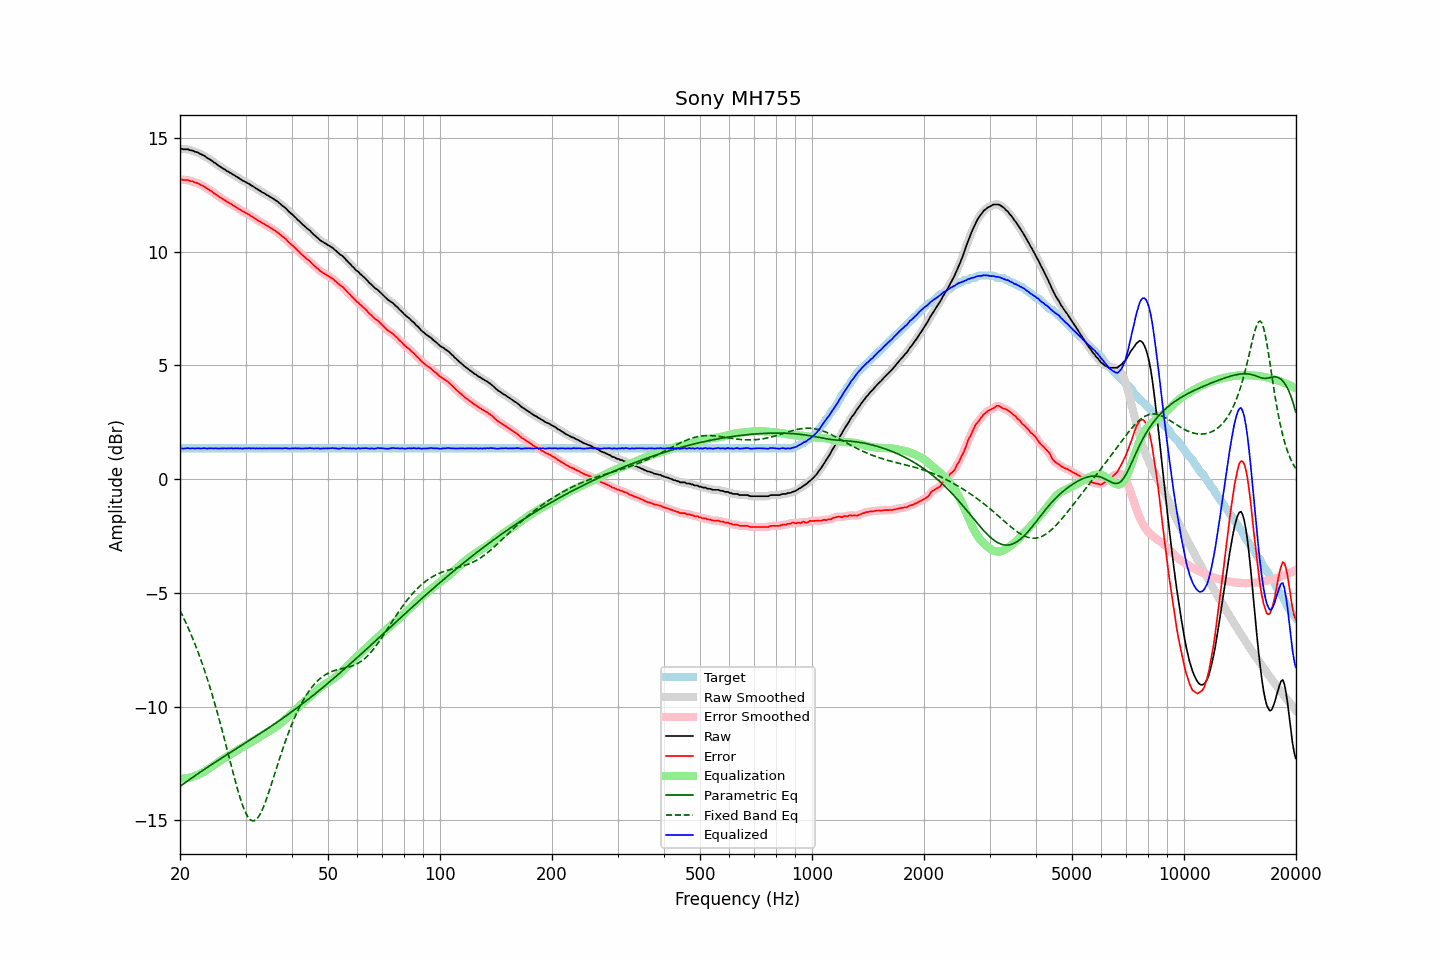

Values plotted in this chart, from the file beside it:
frequency, raw, error, smoothed, error_smoothed, equalization, parametric_eq, fixed_band_eq, equalized_raw, equalized_smoothed, target
20.00, 14.53, 13.18, 14.53, 13.17, -13.17, -13.52, -5.78, 1.36, 1.35, 1.35
20.20, 14.53, 13.18, 14.52, 13.17, -13.17, -13.46, -5.92, 1.36, 1.35, 1.35
20.40, 14.51, 13.16, 14.52, 13.17, -13.17, -13.41, -6.06, 1.34, 1.35, 1.35
20.61, 14.51, 13.16, 14.51, 13.16, -13.16, -13.36, -6.21, 1.35, 1.35, 1.35
20.81, 14.51, 13.16, 14.51, 13.15, -13.15, -13.31, -6.37, 1.36, 1.35, 1.35
21.02, 14.51, 13.16, 14.50, 13.14, -13.14, -13.26, -6.52, 1.37, 1.36, 1.35
21.23, 14.47, 13.12, 14.48, 13.13, -13.13, -13.21, -6.69, 1.34, 1.36, 1.35
21.44, 14.46, 13.11, 14.46, 13.11, -13.11, -13.16, -6.85, 1.35, 1.35, 1.35
21.66, 14.45, 13.10, 14.44, 13.08, -13.09, -13.11, -7.02, 1.36, 1.35, 1.35
21.87, 14.41, 13.06, 14.42, 13.06, -13.06, -13.06, -7.20, 1.35, 1.35, 1.35
22.09, 14.39, 13.04, 14.39, 13.04, -13.04, -13.01, -7.38, 1.35, 1.35, 1.35
22.31, 14.37, 13.02, 14.36, 13.01, -13.01, -12.96, -7.57, 1.36, 1.35, 1.35
22.54, 14.33, 12.98, 14.33, 12.98, -12.98, -12.92, -7.76, 1.35, 1.35, 1.35
22.76, 14.29, 12.94, 14.30, 12.94, -12.94, -12.87, -7.95, 1.35, 1.35, 1.35
22.99, 14.26, 12.91, 14.26, 12.91, -12.90, -12.82, -8.15, 1.35, 1.36, 1.35
23.22, 14.23, 12.88, 14.22, 12.87, -12.87, -12.77, -8.36, 1.36, 1.35, 1.35
23.45, 14.18, 12.83, 14.18, 12.82, -12.82, -12.72, -8.57, 1.36, 1.35, 1.35
23.69, 14.12, 12.77, 14.13, 12.78, -12.78, -12.68, -8.79, 1.34, 1.35, 1.35
23.92, 14.09, 12.74, 14.09, 12.73, -12.73, -12.63, -9.01, 1.36, 1.35, 1.35
24.16, 14.04, 12.69, 14.04, 12.68, -12.68, -12.58, -9.24, 1.35, 1.35, 1.35
24.40, 14.00, 12.64, 13.99, 12.64, -12.64, -12.54, -9.47, 1.36, 1.36, 1.35
24.65, 13.93, 12.58, 13.94, 12.59, -12.59, -12.49, -9.71, 1.34, 1.36, 1.35
24.89, 13.90, 12.54, 13.89, 12.54, -12.54, -12.45, -9.96, 1.36, 1.35, 1.35
25.14, 13.84, 12.49, 13.84, 12.48, -12.49, -12.40, -10.21, 1.35, 1.35, 1.35
25.39, 13.79, 12.43, 13.79, 12.44, -12.44, -12.35, -10.47, 1.35, 1.35, 1.35
25.65, 13.74, 12.39, 13.74, 12.39, -12.39, -12.31, -10.73, 1.35, 1.35, 1.35
25.91, 13.70, 12.35, 13.70, 12.34, -12.35, -12.26, -10.99, 1.35, 1.35, 1.35
26.16, 13.65, 12.30, 13.65, 12.30, -12.30, -12.22, -11.26, 1.35, 1.35, 1.35
26.43, 13.62, 12.27, 13.61, 12.26, -12.26, -12.17, -11.53, 1.36, 1.35, 1.35
26.69, 13.56, 12.21, 13.57, 12.21, -12.21, -12.13, -11.81, 1.35, 1.35, 1.35
26.96, 13.53, 12.18, 13.53, 12.17, -12.17, -12.08, -12.08, 1.36, 1.36, 1.35
27.23, 13.48, 12.13, 13.48, 12.13, -12.13, -12.04, -12.36, 1.35, 1.35, 1.35
27.50, 13.45, 12.10, 13.44, 12.09, -12.09, -11.99, -12.64, 1.36, 1.36, 1.35
27.77, 13.39, 12.04, 13.40, 12.04, -12.04, -11.95, -12.91, 1.35, 1.35, 1.35
28.05, 13.36, 12.01, 13.36, 12.00, -12.00, -11.91, -13.18, 1.36, 1.36, 1.35
28.33, 13.31, 11.96, 13.31, 11.96, -11.96, -11.86, -13.44, 1.35, 1.35, 1.35
28.62, 13.27, 11.92, 13.27, 11.91, -11.91, -11.82, -13.69, 1.36, 1.36, 1.35
28.90, 13.22, 11.87, 13.22, 11.87, -11.87, -11.77, -13.93, 1.35, 1.35, 1.35
29.19, 13.18, 11.83, 13.18, 11.82, -11.83, -11.73, -14.15, 1.35, 1.35, 1.35
29.48, 13.13, 11.78, 13.13, 11.78, -11.79, -11.68, -14.36, 1.34, 1.35, 1.35
29.78, 13.10, 11.75, 13.10, 11.74, -11.75, -11.64, -14.54, 1.35, 1.35, 1.35
30.08, 13.06, 11.71, 13.06, 11.71, -11.71, -11.59, -14.70, 1.35, 1.36, 1.35
30.38, 13.02, 11.67, 13.02, 11.67, -11.66, -11.55, -14.83, 1.35, 1.36, 1.35
30.68, 12.99, 11.64, 12.98, 11.63, -11.62, -11.50, -14.93, 1.37, 1.36, 1.35
30.99, 12.93, 11.58, 12.94, 11.59, -11.58, -11.46, -14.99, 1.35, 1.36, 1.35
31.30, 12.90, 11.55, 12.89, 11.54, -11.54, -11.41, -15.03, 1.36, 1.36, 1.35
31.61, 12.85, 11.50, 12.85, 11.49, -11.50, -11.37, -15.03, 1.35, 1.35, 1.35
31.93, 12.80, 11.45, 12.80, 11.45, -11.45, -11.32, -14.99, 1.35, 1.35, 1.35
32.24, 12.76, 11.41, 12.76, 11.40, -11.41, -11.28, -14.93, 1.35, 1.35, 1.35
32.57, 12.71, 11.36, 12.71, 11.36, -11.36, -11.23, -14.83, 1.35, 1.35, 1.35
32.89, 12.68, 11.33, 12.67, 11.32, -11.32, -11.18, -14.71, 1.36, 1.35, 1.35
33.22, 12.62, 11.27, 12.63, 11.28, -11.28, -11.14, -14.57, 1.34, 1.35, 1.35
33.55, 12.59, 11.24, 12.59, 11.23, -11.23, -11.09, -14.40, 1.35, 1.35, 1.35
33.89, 12.55, 11.20, 12.54, 11.19, -11.19, -11.04, -14.22, 1.36, 1.35, 1.35
34.23, 12.50, 11.15, 12.51, 11.15, -11.15, -11.00, -14.03, 1.35, 1.35, 1.35
34.57, 12.47, 11.12, 12.46, 11.11, -11.11, -10.95, -13.82, 1.36, 1.35, 1.35
34.92, 12.42, 11.07, 12.42, 11.07, -11.07, -10.90, -13.61, 1.35, 1.35, 1.35
35.27, 12.38, 11.03, 12.38, 11.03, -11.02, -10.85, -13.39, 1.35, 1.35, 1.35
35.62, 12.33, 10.98, 12.33, 10.98, -10.98, -10.81, -13.16, 1.35, 1.35, 1.35
35.97, 12.29, 10.94, 12.29, 10.93, -10.93, -10.76, -12.94, 1.36, 1.36, 1.35
... 635 more rows
